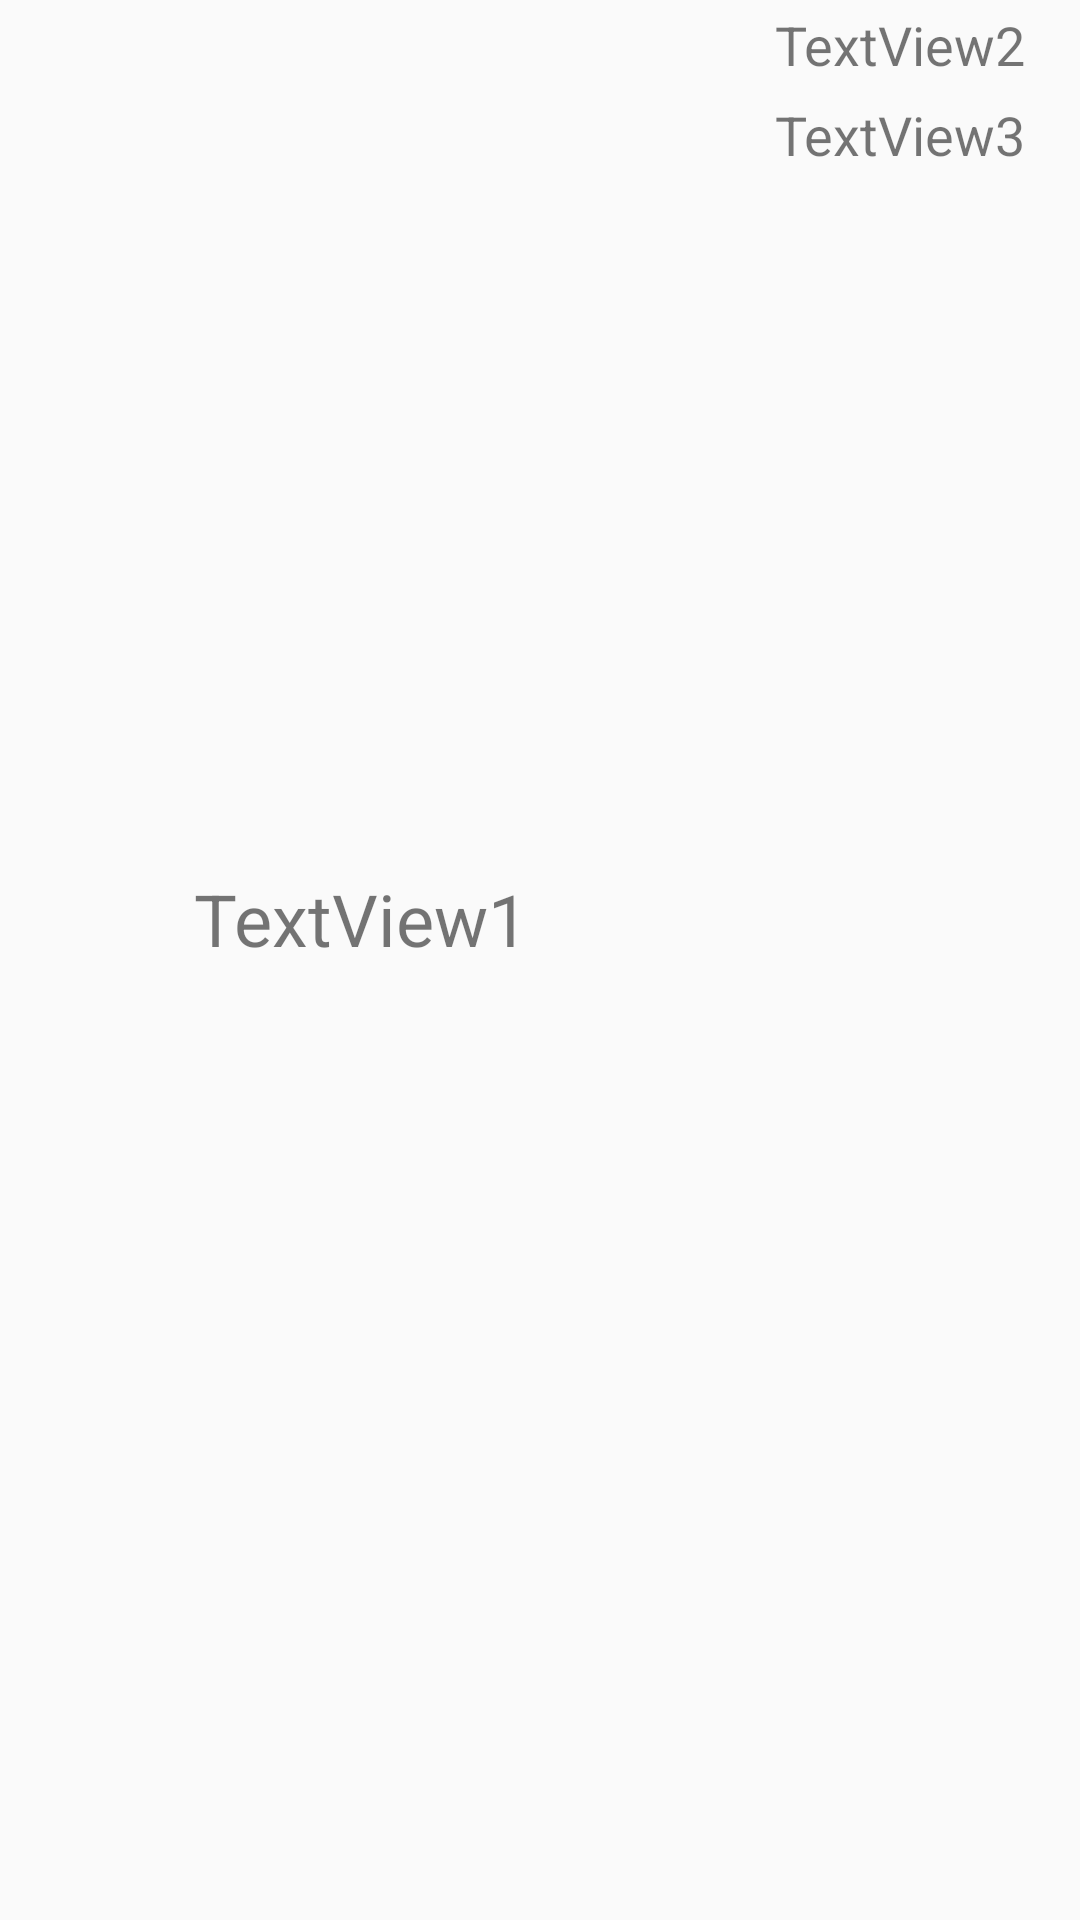

Android layout source for this screen:
<!-- AndroidManifest.xml: application theme AppTheme -->
<!-- res/layout/recommendation_view_layout.xml -->
<?xml version="1.0" encoding="utf-8"?>
<LinearLayout xmlns:android="http://schemas.android.com/apk/res/android"
    android:orientation="horizontal"
    android:layout_width="match_parent"
    android:layout_height="wrap_content"
    android:weightSum="100">

    <TextView
        android:layout_gravity="center"
        android:textAlignment="center"
        android:text="TextView1"
        android:layout_width="match_parent"
        android:layout_height="60dp"
        android:id="@+id/textView1"
        android:layout_weight="33.3"
        android:textSize="24dp"/>

    <LinearLayout
        android:orientation="vertical"
        android:layout_width="match_parent"
        android:layout_height="wrap_content"
        android:layout_weight="66.7">

        <TextView
            android:gravity="center"
            android:text="TextView2"
            android:layout_width="match_parent"
            android:layout_height="30dp"
            android:id="@+id/textView2"
            android:textSize="18dp"/>

        <TextView
            android:gravity="center"
            android:text="TextView3"
            android:layout_width="match_parent"
            android:layout_height="30dp"
            android:id="@+id/textView3"
            android:textSize="18dp"/>

    </LinearLayout>

</LinearLayout>
<!-- resources referenced by this layout -->
<resources>
  <style name="AppTheme" parent="Theme.AppCompat.Light.NoActionBar">
          
          <item name="colorPrimary">@color/colorPrimary</item>
          <item name="colorPrimaryDark">@color/colorTeal</item>
          <item name="colorAccent">@color/colorAccent</item>
          <item name="android:homeAsUpIndicator">@drawable/ic_home</item>
          <item name="android:actionOverflowButtonStyle">@style/MyActionButtonOverflow</item>
      </style>
  <color name="colorPrimary">#6DCFD6</color>
  <color name="colorTeal">#008088</color>
  <color name="colorAccent">#FFFFFF</color>
  <style name="MyActionButtonOverflow" parent="android:style/Widget.Holo.Light.ActionButton.Overflow">
          <item name="android:src">@drawable/ic_menu</item>
          <item name="android:background">?android:attr/actionBarItemBackground</item>
          <item name="android:contentDescription">"Menu Icon"</item>
      </style>
</resources>
